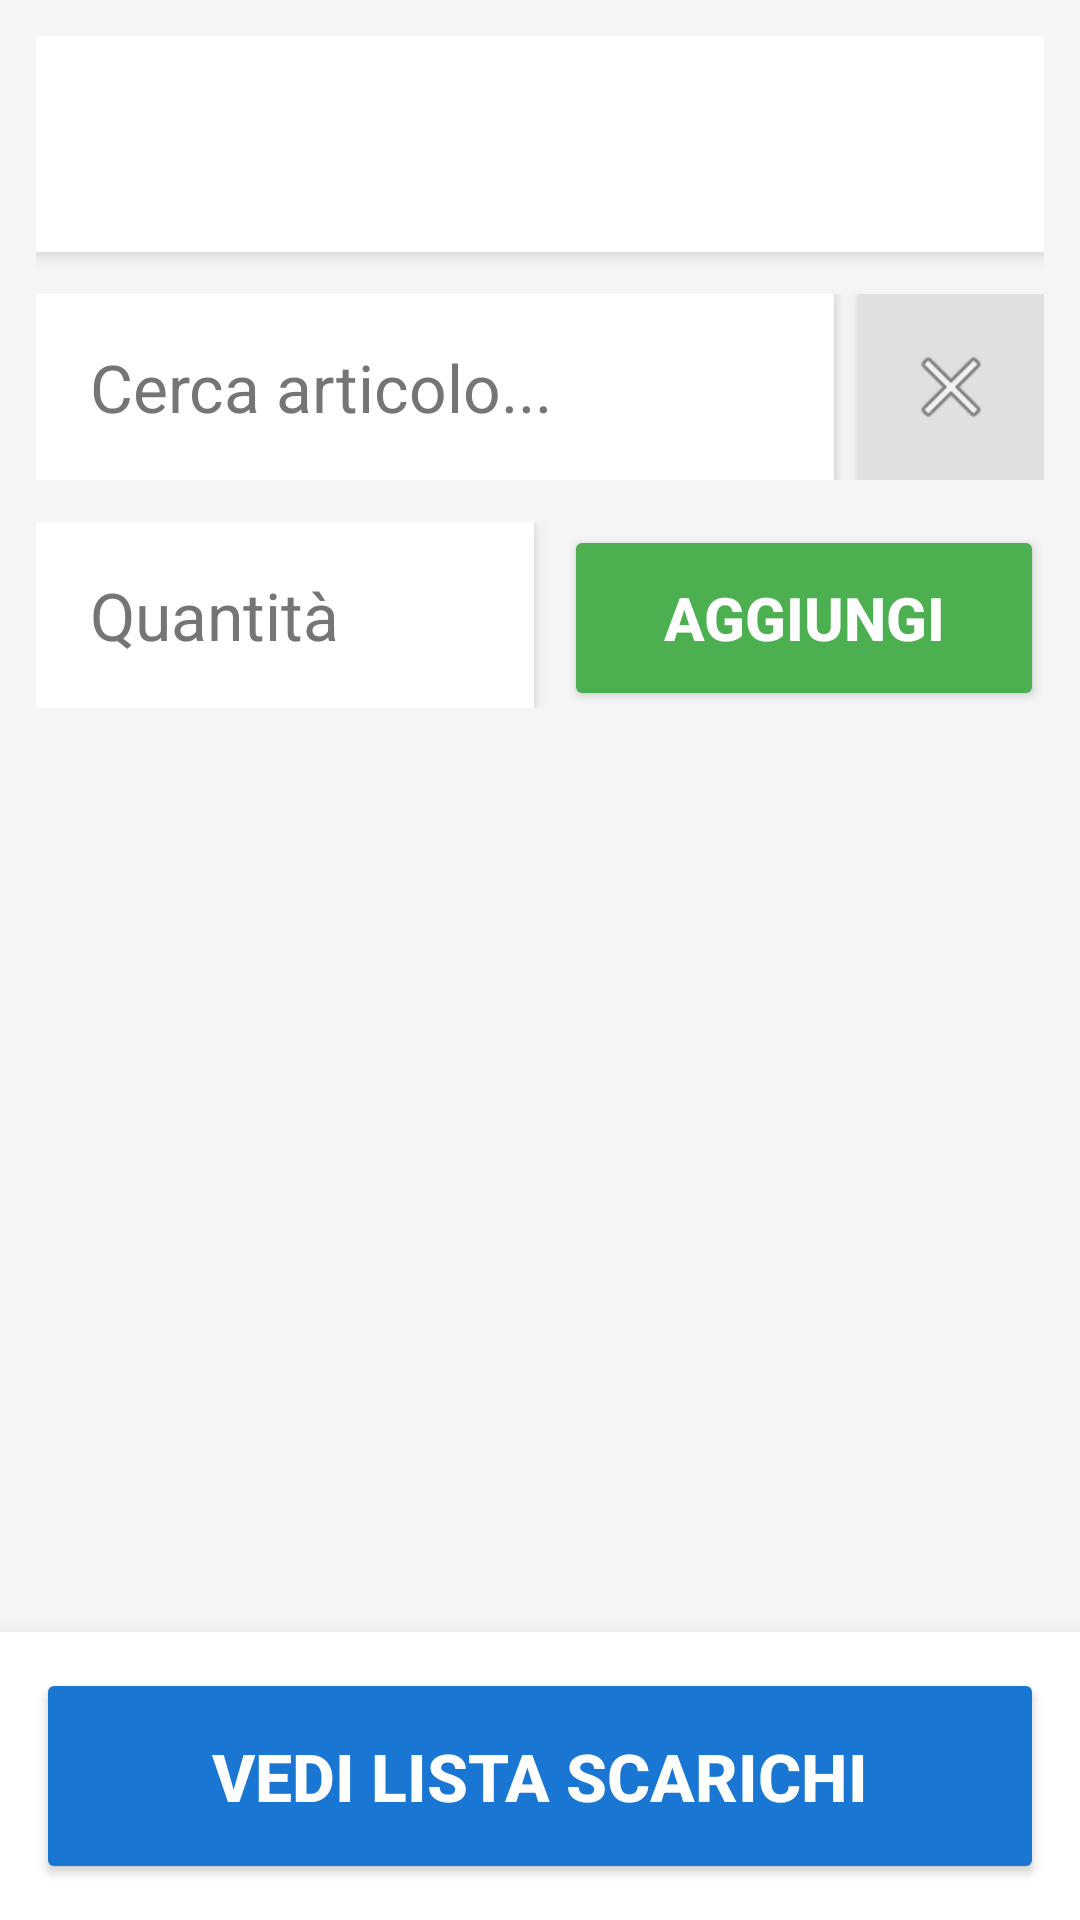

Write the Android layout XML for this screen, with the resource values it uses.
<!-- AndroidManifest.xml: application theme Theme.SCARICO_1 -->
<!-- res/layout/activity_main.xml -->
<?xml version="1.0" encoding="utf-8"?>
<RelativeLayout xmlns:android="http://schemas.android.com/apk/res/android"
    android:layout_width="match_parent"
    android:layout_height="match_parent"
    android:fitsSystemWindows="true"
    android:background="#F5F5F5">

    <LinearLayout
        android:id="@+id/layoutPrincipale"
        android:layout_width="match_parent"
        android:layout_height="match_parent"
        android:orientation="vertical"
        android:padding="12dp"
        android:layout_above="@id/barraNavigazioneSingola">

        
        <Spinner
            android:id="@+id/spinNomeFile"
            android:layout_width="match_parent"
            android:layout_height="72dp"
            android:layout_marginBottom="14dp"
            android:background="#FFFFFF"
            android:elevation="4dp" />

        
        <LinearLayout
            android:id="@+id/bloccoRicercaStandard"
            android:layout_width="match_parent"
            android:layout_height="wrap_content"
            android:orientation="vertical">

            <LinearLayout
                android:id="@+id/layoutPulsantiSubCategoria"
                android:layout_width="match_parent"
                android:layout_height="wrap_content"
                android:orientation="horizontal"
                android:layout_marginBottom="12dp"
                android:weightSum="2"
                android:visibility="gone" />

            <LinearLayout
                android:layout_width="match_parent"
                android:layout_height="wrap_content"
                android:orientation="horizontal"
                android:gravity="center_vertical">

                <AutoCompleteTextView
                    android:id="@+id/autoSearch"
                    android:layout_width="0dp"
                    android:layout_weight="1"
                    android:layout_height="62dp"
                    android:hint="Cerca articolo..."
                    android:textSize="22sp"
                    android:textColor="#000000"
                    android:textColorHint="#757575"
                    android:paddingStart="18dp"
                    android:paddingEnd="18dp"
                    android:background="#FFFFFF"
                    android:elevation="3dp" />

                <Button
                    android:id="@+id/btnTagliaSlash"
                    android:layout_width="62dp"
                    android:layout_height="62dp"
                    android:layout_marginStart="8dp"
                    android:text="/"
                    android:textSize="28sp"
                    android:textStyle="bold"
                    android:backgroundTint="#FF9800"
                    android:textColor="#FFFFFF"
                    android:elevation="3dp"
                    android:visibility="gone" />

                <ImageButton
                    android:id="@+id/btnSvuotaRicerca"
                    android:layout_width="62dp"
                    android:layout_height="62dp"
                    android:layout_marginStart="8dp"
                    android:background="#E0E0E0"
                    android:src="@android:drawable/ic_menu_close_clear_cancel"
                    android:elevation="3dp" />
            </LinearLayout>

            <TextView
                android:id="@+id/txtGiacenzaA"
                android:layout_width="match_parent"
                android:layout_height="wrap_content"
                android:padding="16dp"
                android:layout_marginTop="12dp"
                android:background="#FFFFFF"
                android:elevation="3dp"
                android:textColor="#000000"
                android:textStyle="bold"
                android:textSize="22sp"
                android:lineSpacingExtra="4dp"
                android:visibility="gone" />

            <LinearLayout
                android:id="@+id/contenitoreLottiMain"
                android:layout_width="match_parent"
                android:layout_height="wrap_content"
                android:orientation="vertical"
                android:layout_marginTop="12dp"
                android:visibility="gone" />

            <LinearLayout
                android:layout_width="match_parent"
                android:layout_height="wrap_content"
                android:orientation="horizontal"
                android:layout_marginTop="14dp">

                <EditText
                    android:id="@+id/etQuantita"
                    android:layout_width="0dp"
                    android:layout_height="62dp"
                    android:layout_weight="1"
                    android:hint="Quantità"
                    android:textSize="22sp"
                    android:inputType="numberDecimal|numberSigned"
                    android:textColor="#000000"
                    android:textColorHint="#757575"
                    android:background="#FFFFFF"
                    android:paddingStart="18dp"
                    android:paddingEnd="18dp"
                    android:elevation="3dp"
                    android:layout_marginEnd="10dp"/>

                <Button
                    android:id="@+id/btnAggiungi"
                    android:layout_width="wrap_content"
                    android:layout_height="62dp"
                    android:minWidth="160dp"
                    android:text="AGGIUNGI"
                    android:textSize="20sp"
                    android:textStyle="bold"
                    android:backgroundTint="#4CAF50"
                    android:textColor="#FFFFFF"
                    android:elevation="3dp"/>
            </LinearLayout>
        </LinearLayout>

        
        <LinearLayout
            android:id="@+id/bloccoProfili"
            android:layout_width="match_parent"
            android:layout_height="0dp"
            android:layout_weight="1"
            android:orientation="vertical"
            android:visibility="gone">

            <ScrollView
                android:layout_width="match_parent"
                android:layout_height="0dp"
                android:layout_weight="1">
                <LinearLayout
                    android:id="@+id/contenitoreStepProfili"
                    android:layout_width="match_parent"
                    android:layout_height="wrap_content"
                    android:orientation="vertical"
                    android:padding="6dp"/>
            </ScrollView>

            
            <LinearLayout
                android:id="@+id/barraPulsantiProfilo"
                android:layout_width="match_parent"
                android:layout_height="wrap_content"
                android:orientation="horizontal"
                android:padding="10dp"
                android:visibility="gone"
                android:background="#E0E0E0"
                android:gravity="end">

                <Button
                    android:id="@+id/btnIndietroProfilo"
                    android:layout_width="wrap_content"
                    android:layout_height="62dp"
                    android:minWidth="180dp"
                    android:text="⬅ INDIETRO"
                    android:textSize="20sp"
                    android:textStyle="bold"
                    android:backgroundTint="#78909C"
                    android:layout_marginEnd="12dp"/>
                <Button
                    android:id="@+id/btnHomeProfilo"
                    android:layout_width="wrap_content"
                    android:layout_height="62dp"
                    android:minWidth="180dp"
                    android:text="CATEGORIE"
                    android:textSize="20sp"
                    android:textStyle="bold"
                    android:backgroundTint="#FF9800"/>
            </LinearLayout>
        </LinearLayout>
    </LinearLayout>

    
    <LinearLayout
        android:id="@+id/barraNavigazioneSingola"
        android:layout_width="match_parent"
        android:layout_height="wrap_content"
        android:layout_alignParentBottom="true"
        android:background="#FFFFFF"
        android:elevation="14dp"
        android:padding="12dp">

        <Button
            android:id="@+id/btnVediCarrello"
            android:layout_width="match_parent"
            android:layout_height="72dp"
            android:text="VEDI LISTA SCARICHI"
            android:textSize="22sp"
            android:textStyle="bold"
            android:textColor="#FFFFFF"
            android:backgroundTint="#1976D2" />
    </LinearLayout>

    
    <LinearLayout
        android:id="@+id/layoutRiepilogo"
        android:layout_width="match_parent"
        android:layout_height="match_parent"
        android:orientation="vertical"
        android:background="#FFFFFF"
        android:visibility="gone">

        <TextView
            android:layout_width="match_parent"
            android:layout_height="wrap_content"
            android:text="Riepilogo Scarico"
            android:textSize="24sp"
            android:textStyle="bold"
            android:textColor="#000000"
            android:padding="18dp"
            android:background="#E0E0E0"
            android:gravity="center"/>

        <ScrollView
            android:layout_width="match_parent"
            android:layout_height="0dp"
            android:layout_weight="1">
            <LinearLayout
                android:id="@+id/contenitoreListaRiepilogo"
                android:layout_width="match_parent"
                android:layout_height="wrap_content"
                android:orientation="vertical"
                android:padding="18dp"/>
        </ScrollView>

        <LinearLayout
            android:layout_width="match_parent"
            android:layout_height="wrap_content"
            android:orientation="horizontal"
            android:padding="14dp"
            android:gravity="end"
            android:background="#F5F5F5">

            <Button
                android:id="@+id/btnInviaScarico"
                android:layout_width="0dp"
                android:layout_weight="1"
                android:layout_height="68dp"
                android:text="INVIA AL DB"
                android:textSize="22sp"
                android:textStyle="bold"
                android:backgroundTint="#4CAF50"
                android:layout_marginEnd="14dp"/>

            <Button
                android:id="@+id/btnChiudiRiepilogo"
                android:layout_width="wrap_content"
                android:layout_height="68dp"
                android:minWidth="150dp"
                android:text="INDIETRO"
                android:textSize="20sp"
                android:textStyle="bold"
                android:backgroundTint="#78909C"/>
        </LinearLayout>
    </LinearLayout>

    <ProgressBar
        android:id="@+id/progressBarInvio"
        android:layout_width="70dp"
        android:layout_height="70dp"
        android:layout_centerInParent="true"
        android:visibility="gone"/>

</RelativeLayout>
<!-- resources referenced by this layout -->
<resources>
  <style name="Theme.SCARICO_1" parent="Base.Theme.SCARICO_1" />
  <style name="Base.Theme.SCARICO_1" parent="Theme.AppCompat.Light.DarkActionBar">
          <item name="colorPrimary">@color/barra_sfondo_scuro</item>
          <item name="colorPrimaryDark">@android:color/black</item>
          <item name="colorAccent">@color/blu_accento</item>
          <item name="android:textColorPrimary">#000000</item>
  
          <item name="actionBarStyle">@style/CustomActionBar</item>
          <item name="android:actionBarStyle">@style/CustomActionBar</item>
  
          <item name="actionBarTheme">@style/CustomActionBarTheme</item>
          <item name="android:actionBarTheme">@style/CustomActionBarTheme</item>
  
          
          <item name="actionBarPopupTheme">@style/CustomPopupTheme</item>
          <item name="android:actionBarPopupTheme">@style/CustomPopupTheme</item>
      </style>
  <color name="barra_sfondo_scuro">#212121</color>
  <color name="blu_accento">#1976D2</color>
  <style name="CustomActionBar" parent="Widget.AppCompat.ActionBar.Solid">
          <item name="android:background">@color/barra_sfondo_scuro</item>
          <item name="background">@color/barra_sfondo_scuro</item>
          <item name="android:height">64dp</item>
          <item name="height">64dp</item>
          <item name="android:titleTextStyle">@style/CustomTitleText</item>
          <item name="titleTextStyle">@style/CustomTitleText</item>
      </style>
  <style name="CustomActionBarTheme" parent="ThemeOverlay.AppCompat.Dark.ActionBar">
          <item name="android:textColorPrimary">@color/barra_testo_bianco</item>
          <item name="colorControlNormal">@color/barra_testo_bianco</item>
          <item name="android:colorControlNormal">@color/barra_testo_bianco</item>
      </style>
  <style name="CustomPopupTheme" parent="ThemeOverlay.AppCompat.Light">
          <item name="android:textColor">#000000</item>
          <item name="android:itemTextAppearance">@style/CustomMenuItemText</item>
      </style>
  <style name="CustomTitleText" parent="TextAppearance.AppCompat.Widget.ActionBar.Title">
          <item name="android:textColor">@color/barra_testo_bianco</item>
          <item name="android:textSize">22sp</item>
          <item name="android:textStyle">bold</item>
      </style>
  <color name="barra_testo_bianco">#FFFFFF</color>
  <style name="CustomMenuItemText" parent="TextAppearance.AppCompat.Widget.PopupMenu.Large">
          <item name="android:textSize">22sp</item>
          <item name="android:textColor">#000000</item>
          <item name="android:textStyle">bold</item>
      </style>
</resources>
